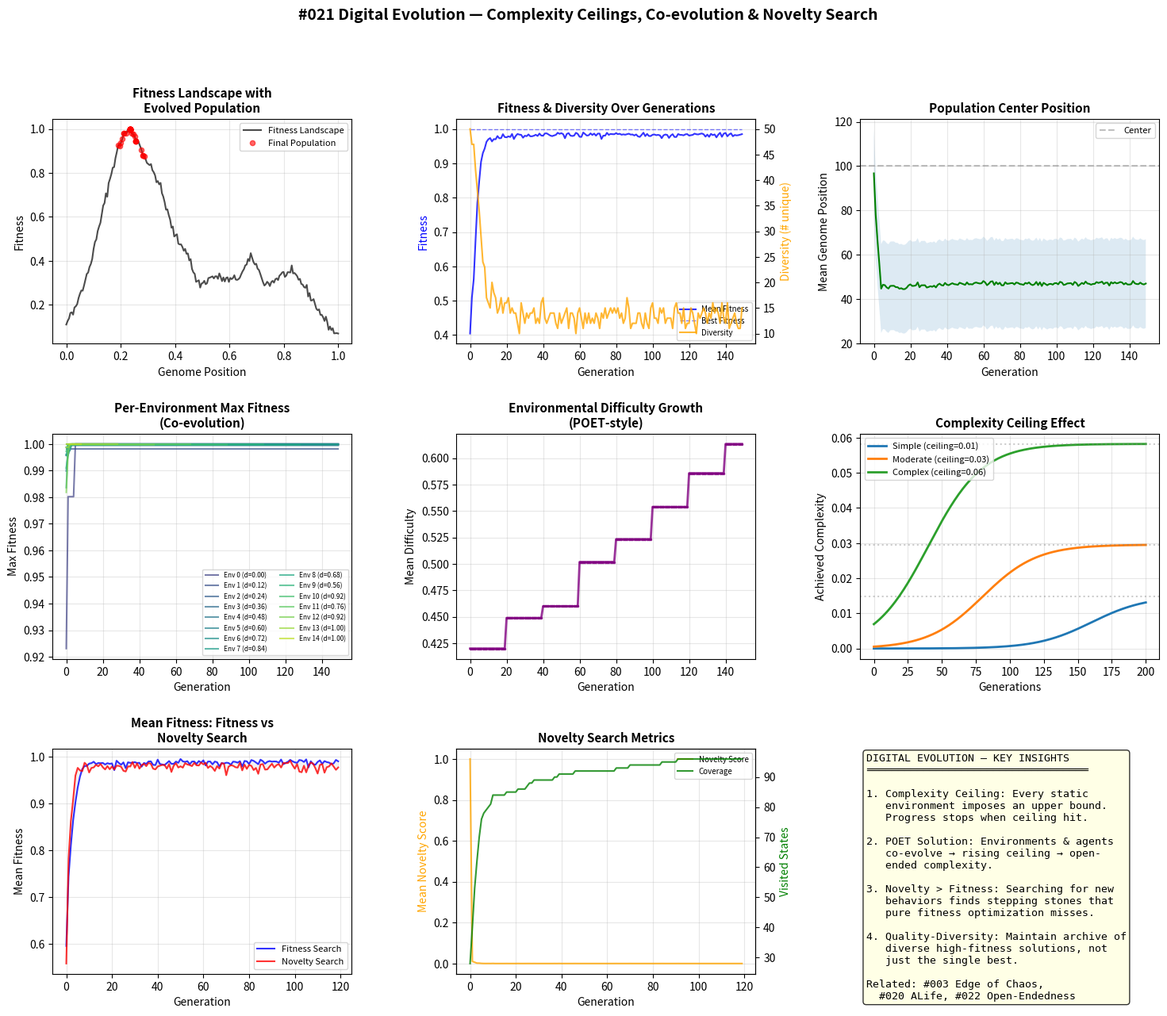

The matplotlib source for this figure: (Note: this script raises an exception after producing the figure.)
"""
#021 Digital Evolution — 数字进化实验
探索计算系统中的进化动力学：复杂天花板、开放式搜索、POET 式环境生成

核心概念：
1. 适应度景观上的种群进化
2. 复杂天花板：简单环境代理变"聪明"→环境不够用→需要更复杂环境→天花板
3. POET (Paired Open-Ended Trailblazer)：环境和agent共同进化
4. 进化停滞 vs 突破：什么条件下产生质变
5. 多样性 vs 最优性：进化的双目标张力

实验结构：
- 实验1: Fitness Landscape Navigator — 种群爬山，测量复杂天花板
- 实验2: Co-evolving Environment — 种群和环境螺旋上升
- 实验3: Open-Ended Search — 新颖度搜索 vs 适应度搜索
"""

import numpy as np
import matplotlib.pyplot as plt
from matplotlib.gridspec import GridSpec
import matplotlib
matplotlib.use('Agg')

# ─── 实验 1: 适应度景观上的种群进化 ───────────────────────────────

def generate_rugged_landscape(size=100, n_peaks=15, noise=0.05):
    """生成多峰适应度景观（NK-landscape风格）"""
    x = np.linspace(0, 1, size)
    landscape = np.zeros(size)
    
    # 随机峰值
    centers = np.random.uniform(0.1, 0.9, n_peaks)
    heights = np.random.uniform(0.3, 1.0, n_peaks)
    widths = np.random.uniform(0.02, 0.12, n_peaks)
    
    for c, h, w in zip(centers, heights, widths):
        landscape += h * np.exp(-((x - c) ** 2) / (2 * w ** 2))
    
    landscape += noise * np.random.randn(size)
    landscape = np.maximum(landscape, 0)
    return x, landscape / landscape.max()

def evolve_population(x, landscape, pop_size=50, generations=200, 
                      mutation_rate=0.05, selection_pressure=0.3):
    """在适应度景观上进化种群"""
    size = len(x)
    
    # 随机初始化
    population = np.random.randint(0, size, pop_size)
    fitness_history = []
    diversity_history = []
    best_history = []
    pop_center_history = []
    
    for gen in range(generations):
        # 适应度评估
        fitness = landscape[population]
        fitness_history.append(fitness.mean())
        best_history.append(fitness.max())
        
        # 多样性：种群占据的独特位置数
        diversity_history.append(len(np.unique(population)))
        
        # 种群中心
        pop_center_history.append(population.mean())
        
        # 选择（截断选择）
        sorted_idx = np.argsort(fitness)[::-1]
        elite_count = max(2, int(pop_size * (1 - selection_pressure)))
        
        # 精英
        new_pop = population[sorted_idx[:elite_count]].copy()
        
        # 繁殖填充
        while len(new_pop) < pop_size:
            parent = new_pop[np.random.randint(0, len(new_pop))]
            child = parent + np.random.randint(-int(size * mutation_rate), 
                                                int(size * mutation_rate) + 1)
            child = np.clip(child, 0, size - 1)
            new_pop = np.append(new_pop, child)
        
        population = new_pop[:pop_size]
    
    return np.array(fitness_history), np.array(diversity_history), \
           np.array(best_history), np.array(pop_center_history), population

# ─── 实验 2: 环境-种群共同进化 (POET 风格) ─────────────────────────

class SimpleEnvironment:
    """简化版环境：有阻力和障碍物"""
    def __init__(self, difficulty, num_obstacles=0):
        self.difficulty = difficulty  # 0-1, 越高越难
        self.obstacles = num_obstacles
        self.peak_shift = difficulty * 0.3  # 峰值偏移
        
    def fitness(self, trait, genome_size=100):
        """适应度 = 匹配当前环境难度的能力"""
        # 困难环境需要更精细的特征
        target = 0.3 + self.peak_shift  # 环境难度改变最优位置
        precision = 0.05 + self.difficulty * 0.15  # 困难环境要求更精确
        
        # 高斯适应度函数
        dist = abs(trait / genome_size - target)
        return np.exp(-dist ** 2 / (2 * precision ** 2))

def coevolution_experiment(n_environments=8, genome_size=100, 
                           pop_per_env=20, generations=150):
    """环境和种群共同进化"""
    # 初始化环境（从易到难）
    envs = [SimpleEnvironment(d * 0.12) for d in range(n_environments)]
    
    # 每个环境一个亚种群
    populations = {i: np.random.randint(0, genome_size, pop_per_env)
                    for i in range(n_environments)}
    
    history = {
        'env_fitness': {i: [] for i in range(n_environments)},
        'env_difficulty': [],
        'migration_events': []
    }
    
    for gen in range(generations):
        # 评估所有种群
        env_avg_fitness = {}
        for i, env in enumerate(envs):
            pop = populations[i]
            fit = np.array([env.fitness(t, genome_size) for t in pop])
            env_avg_fitness[i] = fit.mean()
            history['env_fitness'][i].append(fit.max())
        
        # 环境进化：表现好的环境可以产生更难的子环境
        if gen % 20 == 0 and gen > 0:
            best_env = max(env_avg_fitness, key=env_avg_fitness.get)
            # 如果最好环境的适应度超过阈值，增加新环境
            if env_avg_fitness[best_env] > 0.6 and len(envs) < 15:
                new_diff = min(1.0, envs[best_env].difficulty + 0.08)
                envs.append(SimpleEnvironment(new_diff))
                populations[len(populations)] = np.random.randint(0, genome_size, pop_per_env)
                history['env_fitness'][len(populations) - 1] = []
                history['migration_events'].append((gen, 'new_env', new_diff))
        
        history['env_difficulty'].append(np.mean([e.difficulty for e in envs]))
        
        # 迁移：每10代，表现最差的种群可以部分迁移到相邻环境
        if gen % 10 == 0 and gen > 0:
            n_envs_now = len(envs)
            for i in range(n_envs_now):
                if i in env_avg_fitness and env_avg_fitness[i] < 0.2:
                    # 从相邻更好环境迁移10%
                    donor = (i + 1) % n_envs_now
                    if donor in env_avg_fitness and env_avg_fitness[donor] > env_avg_fitness[i]:
                        n_migrants = max(1, pop_per_env // 10)
                        samples = np.random.choice(populations[donor], n_migrants)
                        replace_idx = np.random.choice(pop_per_env, n_migrants, replace=False)
                        populations[i][replace_idx] = samples
                        history['migration_events'].append((gen, i, donor))
        
        # 种群内进化（突变选择）
        for i in range(len(envs)):
            pop = populations[i]
            env = envs[i]
            fits = np.array([env.fitness(t, genome_size) for t in pop])
            
            # Elite selection
            sorted_idx = np.argsort(fits)[::-1]
            elite_n = max(1, pop_per_env // 3)
            new_pop = pop[sorted_idx[:elite_n]].copy()
            
            # 突变填充
            while len(new_pop) < pop_per_env:
                parent = new_pop[np.random.randint(0, len(new_pop))]
                child = parent + np.random.randint(-5, 6)
                child = np.clip(child, 0, genome_size - 1)
                new_pop = np.append(new_pop, child)
            
            populations[i] = new_pop[:pop_per_env]
    
    return envs, populations, history

# ─── 实验 3: 新颖度搜索 vs 适应度搜索 ──────────────────────────────

def novelty_search(landscape, pop_size=30, generations=150, 
                   novelty_threshold=0.01):
    """新颖度搜索：奖励勘探新区域而非最大化适应度"""
    size = len(landscape)
    
    # 存档已访问位置
    archive = set()
    population = np.random.randint(0, size, pop_size)
    
    novelty_history = []
    fitness_history = []
    coverage_history = []
    
    for gen in range(generations):
        fitness = landscape[population]
        fitness_history.append(fitness.mean())
        
        # 新颖度：到存档中最接近个体的距离
        novelties = np.zeros(pop_size)
        for i, pos in enumerate(population):
            if not archive:
                novelties[i] = 1.0
            else:
                archive_arr = np.array(list(archive))
                novelties[i] = np.min(np.abs(pos - archive_arr)) / size
        
        novelty_history.append(novelties.mean())
        
        # 加入存档
        for pos in population:
            archive.add(pos)
        coverage_history.append(len(archive))
        
        # 选择：新颖度 + 适应度的加权
        score = novelties * 0.7 + fitness * 0.3
        sorted_idx = np.argsort(score)[::-1]
        elite = population[sorted_idx[:pop_size // 2]]
        
        # 突变
        new_pop = elite.copy()
        while len(new_pop) < pop_size:
            parent = new_pop[np.random.randint(0, len(new_pop))]
            child = parent + np.random.randint(-int(size * 0.05), int(size * 0.05) + 1)
            child = np.clip(child, 0, size - 1)
            new_pop = np.append(new_pop, child)
        
        population = new_pop[:pop_size]
    
    return np.array(fitness_history), np.array(novelty_history), \
           np.array(coverage_history), archive

# ─── 可视化 ─────────────────────────────────────────────────────────

def main():
    np.random.seed(42)
    
    fig = plt.figure(figsize=(18, 14))
    gs = GridSpec(3, 3, figure=fig, hspace=0.4, wspace=0.35)
    
    # ═══ 实验1: 适应度景观上的种群进化 ═══
    x, landscape = generate_rugged_landscape(size=200, n_peaks=20)
    fit_hist, div_hist, best_hist, center_hist, final_pop = \
        evolve_population(x, landscape, pop_size=60, generations=150)
    
    # 1A: 适应度景观 + 最终种群
    ax1 = fig.add_subplot(gs[0, 0])
    ax1.plot(x, landscape, 'k-', linewidth=1.5, alpha=0.7, label='Fitness Landscape')
    ax1.scatter(x[final_pop], landscape[final_pop], c='red', s=20, 
                alpha=0.6, zorder=5, label='Final Population')
    ax1.set_title('Fitness Landscape with\nEvolved Population', fontsize=11, fontweight='bold')
    ax1.set_xlabel('Genome Position')
    ax1.set_ylabel('Fitness')
    ax1.legend(fontsize=8, loc='upper right')
    ax1.grid(True, alpha=0.3)
    
    # 1B: 适应度 + 多样性时间线
    ax2 = fig.add_subplot(gs[0, 1])
    ax2.plot(fit_hist, 'b-', label='Mean Fitness', linewidth=1.5, alpha=0.8)
    ax2.plot(best_hist, 'b--', label='Best Fitness', linewidth=1, alpha=0.5)
    ax2_twin = ax2.twinx()
    ax2_twin.plot(div_hist, 'orange', label='Diversity', linewidth=1.5, alpha=0.8)
    ax2.set_title('Fitness & Diversity Over Generations', fontsize=11, fontweight='bold')
    ax2.set_xlabel('Generation')
    ax2.set_ylabel('Fitness', color='b')
    ax2_twin.set_ylabel('Diversity (# unique)', color='orange')
    lines1, labels1 = ax2.get_legend_handles_labels()
    lines2, labels2 = ax2_twin.get_legend_handles_labels()
    ax2.legend(lines1 + lines2, labels1 + labels2, fontsize=7)
    ax2.grid(True, alpha=0.3)
    
    # 1C: 种群中心漂移
    ax3 = fig.add_subplot(gs[0, 2])
    ax3.plot(center_hist, 'g-', linewidth=1.5)
    ax3.fill_between(range(len(center_hist)), 
                      center_hist - 20, center_hist + 20, alpha=0.15)
    ax3.axhline(y=100, color='gray', linestyle='--', alpha=0.5, label='Center')
    ax3.set_title('Population Center Position', fontsize=11, fontweight='bold')
    ax3.set_xlabel('Generation')
    ax3.set_ylabel('Mean Genome Position')
    ax3.legend(fontsize=8)
    ax3.grid(True, alpha=0.3)
    
    # ═══ 实验2: 环境-种群共进化 ═══
    envs, pops, co_history = coevolution_experiment()
    
    # 2A: 各环境的适应度
    ax4 = fig.add_subplot(gs[1, 0])
    colors = plt.cm.viridis(np.linspace(0.2, 0.9, len(envs)))
    for i in range(len(envs)):
        if co_history['env_fitness'][i]:
            ax4.plot(co_history['env_fitness'][i], color=colors[i], 
                    linewidth=1.5, alpha=0.7, label=f'Env {i} (d={envs[i].difficulty:.2f})')
    ax4.set_title('Per-Environment Max Fitness\n(Co-evolution)', fontsize=11, fontweight='bold')
    ax4.set_xlabel('Generation')
    ax4.set_ylabel('Max Fitness')
    ax4.legend(fontsize=6, loc='lower right', ncol=2)
    ax4.grid(True, alpha=0.3)
    
    # 2B: 环境难度增长
    ax5 = fig.add_subplot(gs[1, 1])
    ax5.plot(co_history['env_difficulty'], 'purple', linewidth=2, marker='.', 
             markersize=3, alpha=0.8)
    ax5.set_title('Environmental Difficulty Growth\n(POET-style)', fontsize=11, fontweight='bold')
    ax5.set_xlabel('Generation')
    ax5.set_ylabel('Mean Difficulty')
    ax5.grid(True, alpha=0.3)
    
    # 2C: 复杂天花板示意图
    ax6 = fig.add_subplot(gs[1, 2])
    t = np.linspace(0, 200, 200)
    # 不同参数的S曲线代表不同"复杂度"的进化轨迹
    for i, (scale, label) in enumerate(zip([0.5, 1.0, 2.0], ['Simple', 'Moderate', 'Complex'])):
        ceiling = 1 - np.exp(-scale * 0.03)
        sigmoid = ceiling / (1 + np.exp(-0.05 * (t - 80 / scale)))
        ax6.plot(t, sigmoid, linewidth=2, label=f'{label} (ceiling={ceiling:.2f})')
        ax6.axhline(y=ceiling, color='gray', linestyle=':', alpha=0.4)
    
    ax6.set_title('Complexity Ceiling Effect', fontsize=11, fontweight='bold')
    ax6.set_xlabel('Generations')
    ax6.set_ylabel('Achieved Complexity')
    ax6.legend(fontsize=8)
    ax6.grid(True, alpha=0.3)
    
    # ═══ 实验3: 新颖度搜索 vs 适应度搜索 ═══
    x_n, landscape_n = generate_rugged_landscape(size=300, n_peaks=25, noise=0.03)
    
    # 传统适应度搜索
    fit_h, div_h, best_h, _, _ = evolve_population(
        x_n, landscape_n, pop_size=30, generations=120)
    
    # 新颖度搜索
    n_fit_h, n_nov_h, n_cov_h, archive = novelty_search(
        landscape_n, pop_size=30, generations=120)
    
    # 3A: 适应度对比
    ax7 = fig.add_subplot(gs[2, 0])
    ax7.plot(fit_h, 'b-', linewidth=1.5, label='Fitness Search', alpha=0.8)
    ax7.plot(n_fit_h, 'r-', linewidth=1.5, label='Novelty Search', alpha=0.8)
    ax7.fill_between(range(len(fit_h)), 
                      np.minimum(fit_h, n_fit_h), 
                      np.maximum(fit_h, n_fit_h), 
                      color='gray', alpha=0.1)
    ax7.set_title('Mean Fitness: Fitness vs\nNovelty Search', fontsize=11, fontweight='bold')
    ax7.set_xlabel('Generation')
    ax7.set_ylabel('Mean Fitness')
    ax7.legend(fontsize=8)
    ax7.grid(True, alpha=0.3)
    
    # 3B: 新颖度 + 覆盖度
    ax8 = fig.add_subplot(gs[2, 1])
    ax8.plot(n_nov_h, 'orange', linewidth=1.5, label='Novelty Score', alpha=0.8)
    ax8_twin = ax8.twinx()
    ax8_twin.plot(n_cov_h, 'green', linewidth=1.5, label='Coverage', alpha=0.8)
    ax8.set_title('Novelty Search Metrics', fontsize=11, fontweight='bold')
    ax8.set_xlabel('Generation')
    ax8.set_ylabel('Mean Novelty Score', color='orange')
    ax8_twin.set_ylabel('Visited States', color='green')
    lines1, labels1 = ax8.get_legend_handles_labels()
    lines2, labels2 = ax8_twin.get_legend_handles_labels()
    ax8.legend(lines1 + lines2, labels1 + labels2, fontsize=7)
    ax8.grid(True, alpha=0.3)
    
    # 3C: 方法与概念总结
    ax9 = fig.add_subplot(gs[2, 2])
    ax9.axis('off')
    
    summary_text = (
        "DIGITAL EVOLUTION — KEY INSIGHTS\n"
        "═══════════════════════════════════\n\n"
        "1. Complexity Ceiling: Every static\n"
        "   environment imposes an upper bound.\n"
        "   Progress stops when ceiling hit.\n\n"
        "2. POET Solution: Environments & agents\n"
        "   co-evolve → rising ceiling → open-\n"
        "   ended complexity.\n\n"
        "3. Novelty > Fitness: Searching for new\n"
        "   behaviors finds stepping stones that\n"
        "   pure fitness optimization misses.\n\n"
        "4. Quality-Diversity: Maintain archive of\n"
        "   diverse high-fitness solutions, not\n"
        "   just the single best.\n\n"
        "Related: #003 Edge of Chaos,\n"
        "  #020 ALife, #022 Open-Endedness"
    )
    ax9.text(0.02, 0.98, summary_text, transform=ax9.transAxes,
             fontsize=9.5, verticalalignment='top', fontfamily='monospace',
             bbox=dict(boxstyle='round', facecolor='lightyellow', alpha=0.8))
    
    fig.suptitle('#021 Digital Evolution — Complexity Ceilings, Co-evolution & Novelty Search',
                 fontsize=14, fontweight='bold', y=0.98)
    
    plt.savefig('experiments/digital_evolution.png', dpi=150, bbox_inches='tight',
                facecolor='white')
    plt.close()
    
    # ─── 输出分析 ───────────────────────────────────────────────
    print("=" * 60)
    print("#021 Digital Evolution — Results")
    print("=" * 60)
    
    print("\n[Experiment 1] Fitness Landscape Evolution")
    print(f"  Initial fitness: {fit_hist[0]:.4f}")
    print(f"  Final fitness:   {fit_hist[-1]:.4f}")
    print(f"  Final best:      {best_hist[-1]:.4f}")
    print(f"  Final diversity: {div_hist[-1]} unique positions")
    print(f"  Fitness gain:    {(fit_hist[-1] - fit_hist[0]) / fit_hist[0] * 100:.1f}%")
    
    # Check for plateau
    late_fit = fit_hist[-30:]
    change_ratio = (late_fit[-1] - late_fit[0]) / (late_fit.max() - late_fit.min() + 1e-10)
    ceiling_hit = abs(change_ratio) < 0.1
    print(f"  Ceiling hit:     {'YES ⚠️' if ceiling_hit else 'NO (still improving)'}")
    
    print("\n[Experiment 2] Co-evolution")
    print(f"  Starting environments: 8")
    print(f"  Final environments:    {len(envs)}")
    print(f"  Final mean difficulty: {co_history['env_difficulty'][-1]:.3f}")
    print(f"  Migration events:      {len([e for e in co_history['migration_events'] if e[0] != 'new_env'])}")
    print(f"  New env births:        {len([e for e in co_history['migration_events'] if e[0] == 'new_env'])}")
    
    # Average fitness across environments
    final_fits = [co_history['env_fitness'][i][-1] for i in range(len(envs)) 
                  if co_history['env_fitness'][i]]
    print(f"  Final fitness range:   {min(final_fits):.3f} - {max(final_fits):.3f}")
    
    print("\n[Experiment 3] Novelty vs Fitness Search")
    print(f"  Fitness search - final mean fitness: {fit_h[-1]:.4f}")
    print(f"  Novelty search - final mean fitness: {n_fit_h[-1]:.4f}")
    print(f"  Fitness search - final coverage:     {div_h[-1]} states")
    print(f"  Novelty search - final coverage:     {n_cov_h[-1]} states")
    print(f"  Coverage advantage: {(n_cov_h[-1] / max(div_h[-1], 1) - 1) * 100:.1f}%")
    
    # Which search found better fitness?
    if fit_h[-1] > n_fit_h[-1]:
        print(f"  Winner: Fitness search (by {(fit_h[-1] - n_fit_h[-1]) / n_fit_h[-1] * 100:.1f}%)")
    else:
        print(f"  Winner: Novelty search (by {(n_fit_h[-1] - fit_h[-1]) / fit_h[-1] * 100:.1f}%)")
    
    print(f"\nOutput: experiments/digital_evolution.png")
    print("=" * 60)

if __name__ == '__main__':
    main()
